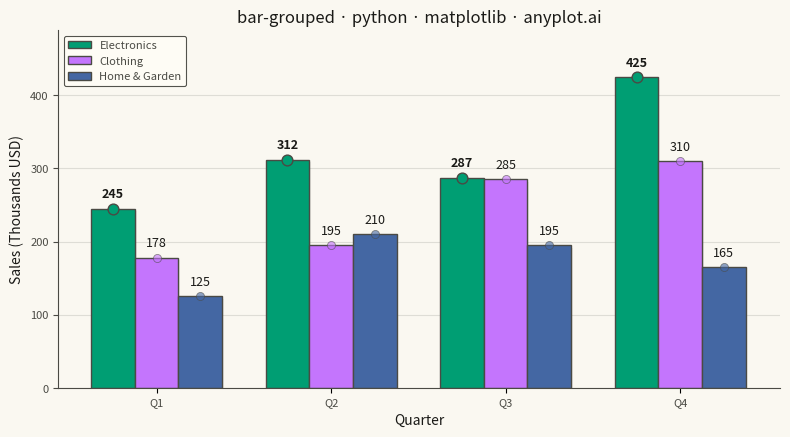

Recreate this plot in Python.
""" anyplot.ai
bar-grouped: Grouped Bar Chart
Library: matplotlib 3.11.1 | Python 3.13.14
Quality: 87/100 | Updated: 2026-08-05
"""

import os

import matplotlib.pyplot as plt
import numpy as np


# Theme tokens
THEME = os.getenv("ANYPLOT_THEME", "light")
PAGE_BG = "#FAF8F1" if THEME == "light" else "#1A1A17"
ELEVATED_BG = "#FFFDF6" if THEME == "light" else "#242420"
INK = "#1A1A17" if THEME == "light" else "#F0EFE8"
INK_SOFT = "#4A4A44" if THEME == "light" else "#B8B7B0"
INK_MUTED = "#6B6A63" if THEME == "light" else "#A8A79F"

# Imprint palette (position 1 is always #009E73)
IMPRINT = ["#009E73", "#C475FD", "#4467A3"]

# Data: quarterly sales by product line (thousands USD)
categories = ["Q1", "Q2", "Q3", "Q4"]
groups = ["Electronics", "Clothing", "Home & Garden"]

sales_data = {
    "Electronics": [245, 312, 287, 425],
    "Clothing": [178, 195, 285, 310],
    "Home & Garden": [125, 210, 195, 165],
}

# Setup for grouped bars
x = np.arange(len(categories))
n_groups = len(groups)
bar_width = 0.25
offsets = np.linspace(-(n_groups - 1) / 2, (n_groups - 1) / 2, n_groups) * bar_width
max_value = max(max(v) for v in sales_data.values())

# Plot
fig, ax = plt.subplots(figsize=(8, 4.5), dpi=400, facecolor=PAGE_BG)
ax.set_facecolor(PAGE_BG)

# Track the top group per category for visual emphasis
max_values_per_category = {cat: max(sales_data[group][i] for group in groups) for i, cat in enumerate(categories)}

bars = []
for i, (group, color) in enumerate(zip(groups, IMPRINT, strict=True)):
    bar = ax.bar(
        x + offsets[i], sales_data[group], bar_width, label=group, color=color, edgecolor=INK_SOFT, linewidth=1.0
    )
    bars.append(bar)

    # Subtle drop shadow for depth
    for rect in bar:
        shadow = plt.Rectangle(
            (rect.get_x() + bar_width * 0.04, rect.get_y() - max_value * 0.008),
            rect.get_width(),
            rect.get_height(),
            facecolor=INK_MUTED,
            alpha=0.10,
            zorder=0,
        )
        ax.add_patch(shadow)

# Value labels and top-performer markers
for bar_group in bars:
    for j, bar in enumerate(bar_group):
        height = bar.get_height()
        is_max = height == max_values_per_category[categories[j]]

        ax.scatter(
            bar.get_x() + bar.get_width() / 2,
            height,
            s=60 if is_max else 34,
            color=bar.get_facecolor(),
            edgecolors=INK_SOFT,
            linewidth=1.0 if is_max else 0.6,
            alpha=1.0 if is_max else 0.6,
            zorder=3,
        )
        ax.annotate(
            f"{int(height)}",
            xy=(bar.get_x() + bar.get_width() / 2, height),
            xytext=(0, 6),
            textcoords="offset points",
            ha="center",
            va="bottom",
            fontsize=9,
            color=INK,
            fontweight="bold" if is_max else "normal",
            zorder=4,
        )

# Style
title = "bar-grouped · python · matplotlib · anyplot.ai"
title_fontsize = round(12 * 67 / len(title)) if len(title) > 67 else 12
ax.set_title(title, fontsize=title_fontsize, fontweight="medium", color=INK)
ax.set_xlabel("Quarter", fontsize=10, color=INK)
ax.set_ylabel("Sales (Thousands USD)", fontsize=10, color=INK)

ax.set_xticks(x)
ax.set_xticklabels(categories, fontsize=8, color=INK_SOFT)
ax.tick_params(axis="y", labelsize=8, colors=INK_SOFT)

# Legend, theme-adaptive
leg = ax.legend(fontsize=8, loc="upper left", framealpha=0.95)
if leg:
    leg.get_frame().set_facecolor(ELEVATED_BG)
    leg.get_frame().set_edgecolor(INK_SOFT)
    leg.get_frame().set_linewidth(0.8)
    plt.setp(leg.get_texts(), color=INK_SOFT)

# Grid
ax.yaxis.grid(True, alpha=0.12, linewidth=0.8, color=INK)
ax.set_axisbelow(True)

# Spines
ax.spines["top"].set_visible(False)
ax.spines["right"].set_visible(False)
ax.spines["left"].set_color(INK_SOFT)
ax.spines["bottom"].set_color(INK_SOFT)

ax.set_ylim(0, max_value * 1.15)

plt.tight_layout()
plt.savefig(f"plot-{THEME}.png", dpi=400, facecolor=PAGE_BG)
